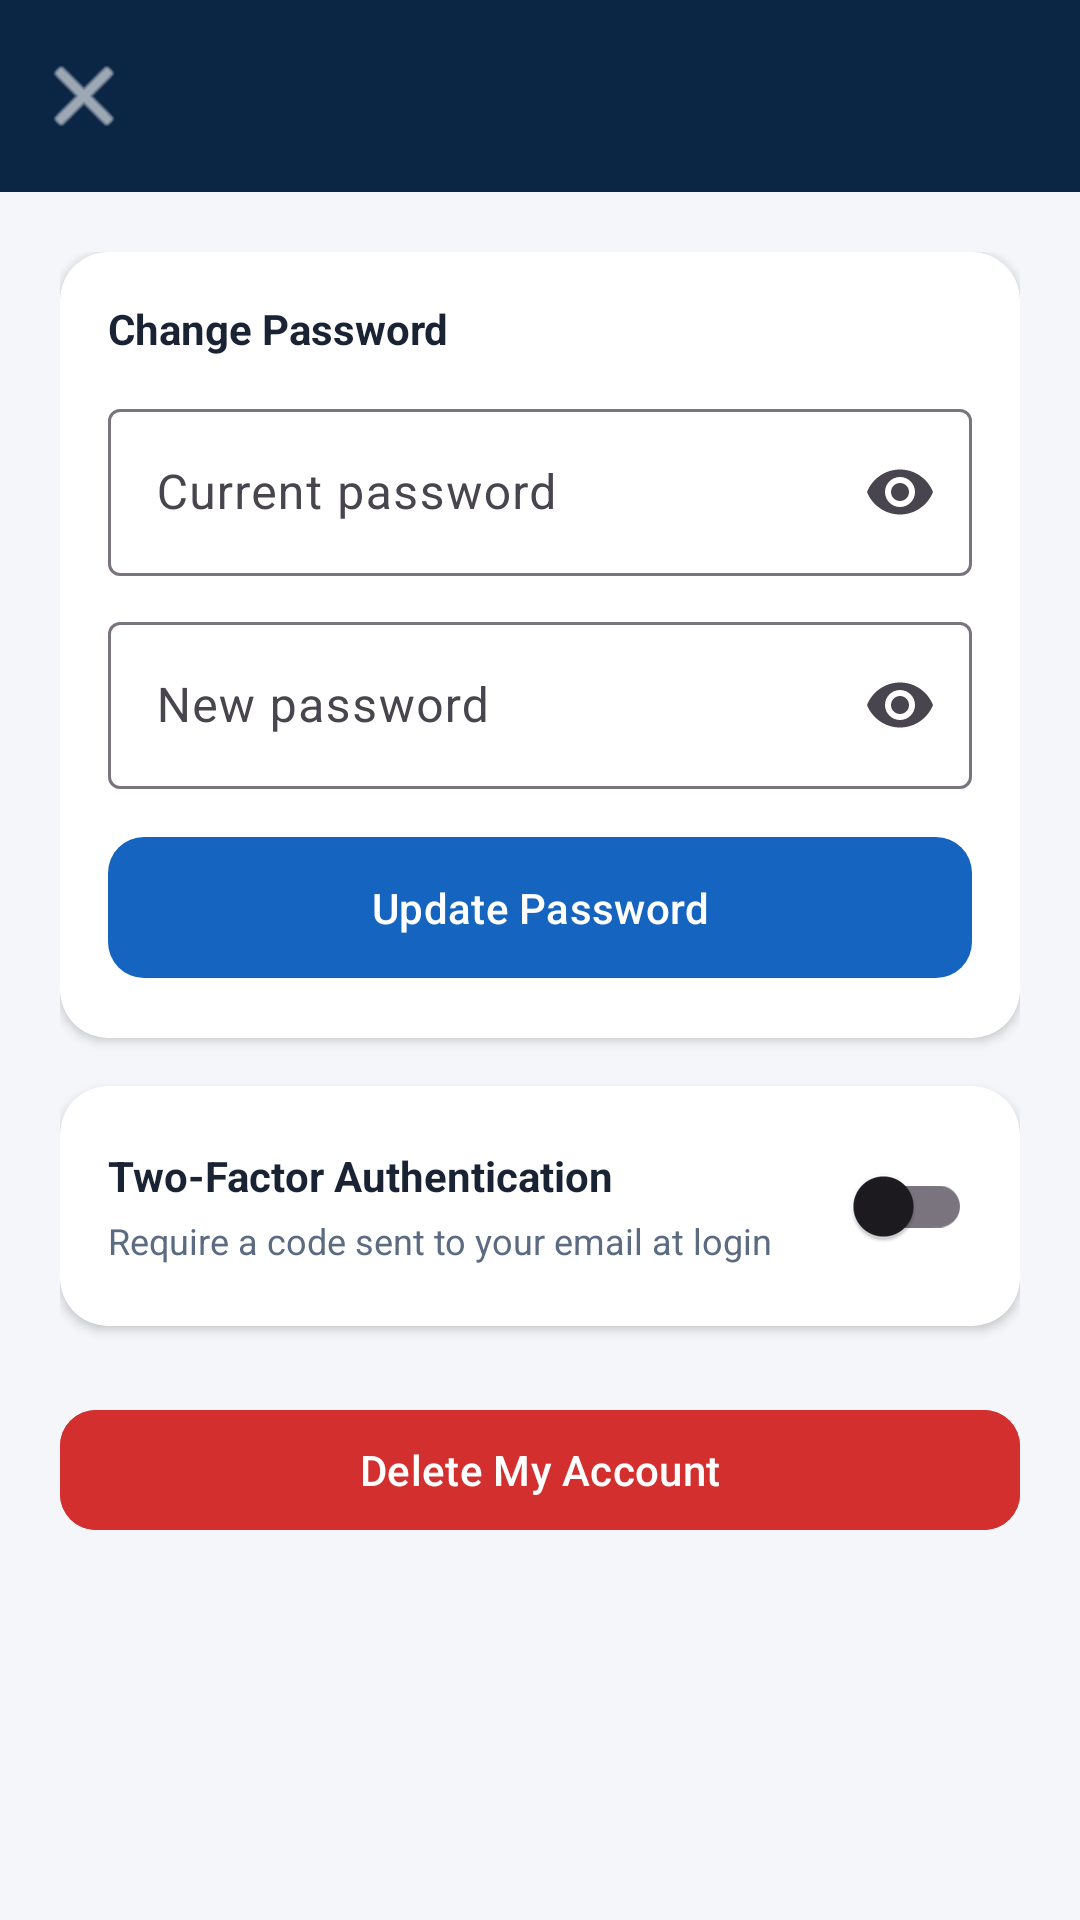

Write the Android layout XML for this screen, with the resource values it uses.
<!-- AndroidManifest.xml: application theme Theme.BrainwareHospital -->
<!-- res/layout/activity_account_settings.xml -->
<?xml version="1.0" encoding="utf-8"?>
<LinearLayout xmlns:android="http://schemas.android.com/apk/res/android"
    xmlns:app="http://schemas.android.com/apk/res-auto"
    android:layout_width="match_parent"
    android:layout_height="match_parent"
    android:orientation="vertical"
    android:background="@color/background">

    <com.google.android.material.appbar.MaterialToolbar
        android:id="@+id/toolbar"
        android:layout_width="match_parent"
        android:layout_height="?attr/actionBarSize"
        android:background="@color/deep_navy"
        android:title="Account Settings"
        app:titleTextColor="@color/clinical_white"
        app:navigationIcon="@android:drawable/ic_menu_close_clear_cancel"
        app:navigationIconTint="@color/clinical_white" />

    <ScrollView
        android:layout_width="match_parent"
        android:layout_height="match_parent">

        <LinearLayout
            android:layout_width="match_parent"
            android:layout_height="wrap_content"
            android:orientation="vertical"
            android:padding="20dp">

            <com.google.android.material.card.MaterialCardView
                style="@style/Widget.Hospital.Card"
                android:layout_width="match_parent"
                android:layout_height="wrap_content">

                <LinearLayout
                    android:layout_width="match_parent"
                    android:layout_height="wrap_content"
                    android:orientation="vertical">

                    <TextView
                        android:layout_width="match_parent"
                        android:layout_height="wrap_content"
                        android:text="@string/change_password"
                        android:textStyle="bold"
                        android:textColor="@color/text_primary" />

                    <com.google.android.material.textfield.TextInputLayout
                        android:id="@+id/tilCurrentPassword"
                        style="@style/Widget.Material3.TextInputLayout.OutlinedBox"
                        android:layout_width="match_parent"
                        android:layout_height="wrap_content"
                        android:layout_marginTop="12dp"
                        app:endIconMode="password_toggle"
                        android:hint="Current password">
                        <com.google.android.material.textfield.TextInputEditText
                            android:id="@+id/etCurrentPassword" android:layout_width="match_parent" android:layout_height="wrap_content"
                            android:inputType="textPassword" />
                    </com.google.android.material.textfield.TextInputLayout>

                    <com.google.android.material.textfield.TextInputLayout
                        android:id="@+id/tilNewPassword"
                        style="@style/Widget.Material3.TextInputLayout.OutlinedBox"
                        android:layout_width="match_parent"
                        android:layout_height="wrap_content"
                        android:layout_marginTop="10dp"
                        app:endIconMode="password_toggle"
                        android:hint="New password">
                        <com.google.android.material.textfield.TextInputEditText
                            android:id="@+id/etNewPassword" android:layout_width="match_parent" android:layout_height="wrap_content"
                            android:inputType="textPassword" />
                    </com.google.android.material.textfield.TextInputLayout>

                    <TextView
                        android:id="@+id/tvPasswordError"
                        android:layout_width="match_parent"
                        android:layout_height="wrap_content"
                        android:layout_marginTop="6dp"
                        android:textColor="@color/error_red"
                        android:visibility="gone" />

                    <com.google.android.material.button.MaterialButton
                        android:id="@+id/btnChangePassword"
                        style="@style/Widget.Hospital.Button.Primary"
                        android:layout_width="match_parent"
                        android:layout_height="wrap_content"
                        android:layout_marginTop="12dp"
                        android:text="Update Password" />

                </LinearLayout>
            </com.google.android.material.card.MaterialCardView>

            <com.google.android.material.card.MaterialCardView
                style="@style/Widget.Hospital.Card"
                android:layout_width="match_parent"
                android:layout_height="wrap_content"
                android:layout_marginTop="16dp">

                <LinearLayout
                    android:layout_width="match_parent"
                    android:layout_height="wrap_content"
                    android:orientation="horizontal"
                    android:gravity="center_vertical">

                    <LinearLayout
                        android:layout_width="0dp"
                        android:layout_height="wrap_content"
                        android:layout_weight="1"
                        android:orientation="vertical">

                        <TextView
                            android:layout_width="match_parent"
                            android:layout_height="wrap_content"
                            android:text="Two-Factor Authentication"
                            android:textStyle="bold"
                            android:textColor="@color/text_primary" />

                        <TextView
                            android:layout_width="match_parent"
                            android:layout_height="wrap_content"
                            android:layout_marginTop="4dp"
                            android:text="Require a code sent to your email at login"
                            android:textSize="12sp"
                            android:textColor="@color/text_secondary" />
                    </LinearLayout>

                    <com.google.android.material.switchmaterial.SwitchMaterial
                        android:id="@+id/switch2fa"
                        android:layout_width="wrap_content"
                        android:layout_height="wrap_content" />

                </LinearLayout>
            </com.google.android.material.card.MaterialCardView>

            <com.google.android.material.button.MaterialButton
                android:id="@+id/btnDeleteAccount"
                android:layout_width="match_parent"
                android:layout_height="wrap_content"
                android:layout_marginTop="24dp"
                android:backgroundTint="@color/error_red"
                android:textAllCaps="false"
                app:cornerRadius="12dp"
                android:text="Delete My Account" />

            <com.brainware.hospital.ui.view.MortarLoaderView
                android:id="@+id/progressBar"
                android:layout_width="100dp"
                android:layout_height="100dp"
                android:layout_gravity="center"
                android:layout_marginTop="20dp"
                android:visibility="gone" />

        </LinearLayout>
    </ScrollView>

</LinearLayout>
<!-- resources referenced by this layout -->
<resources>
  <color name="background">#F4F6F9</color>
  <color name="clinical_white">#FFFFFF</color>
  <color name="deep_navy">#0B2545</color>
  <color name="error_red">#D32F2F</color>
  <color name="text_primary">#1A2333</color>
  <color name="text_secondary">#5B6B82</color>
  <string name="change_password">Change Password</string>
  <style name="Widget.Hospital.Button.Primary" parent="Widget.Material3.Button">
          <item name="backgroundTint">@color/medical_blue</item>
          <item name="cornerRadius">12dp</item>
          <item name="android:textAllCaps">false</item>
          <item name="android:paddingTop">14dp</item>
          <item name="android:paddingBottom">14dp</item>
      </style>
  <style name="Widget.Hospital.Card" parent="Widget.Material3.CardView.Elevated">
          <item name="cardCornerRadius">16dp</item>
          <item name="cardElevation">2dp</item>
          <item name="contentPadding">16dp</item>
          <item name="cardBackgroundColor">@color/surface</item>
      </style>
  <style name="Theme.BrainwareHospital" parent="Theme.Material3.Light.NoActionBar">
          <item name="colorPrimary">@color/medical_blue</item>
          <item name="colorPrimaryVariant">@color/deep_navy</item>
          <item name="colorOnPrimary">@color/clinical_white</item>
          <item name="colorSecondary">@color/soft_teal</item>
          <item name="colorOnSecondary">@color/clinical_white</item>
          <item name="android:statusBarColor">@color/deep_navy</item>
          <item name="android:windowLightStatusBar">false</item>
          <item name="android:windowBackground">@color/background</item>
          <item name="android:progressBarStyle">@style/Widget.Hospital.ProgressBar</item>
          <item name="android:progressBarStyleLarge">@style/Widget.Hospital.ProgressBar.Large</item>
          <item name="android:progressBarStyleSmall">@style/Widget.Hospital.ProgressBar.Small</item>
      </style>
  <color name="medical_blue">#1565C0</color>
  <color name="surface">#FFFFFF</color>
  <color name="soft_teal">#26A69A</color>
  <style name="Widget.Hospital.ProgressBar" parent="android:Widget.ProgressBar">
          <item name="android:indeterminateDrawable">@drawable/progress_mortar_pestle</item>
      </style>
  <style name="Widget.Hospital.ProgressBar.Large" parent="android:Widget.ProgressBar.Large">
          <item name="android:indeterminateDrawable">@drawable/progress_mortar_pestle</item>
      </style>
  <style name="Widget.Hospital.ProgressBar.Small" parent="android:Widget.ProgressBar.Small">
          <item name="android:indeterminateDrawable">@drawable/progress_mortar_pestle</item>
      </style>
  <!-- drawable progress_mortar_pestle (drawable) -->
  <?xml version="1.0" encoding="utf-8"?>
  <rotate xmlns:android="http://schemas.android.com/apk/res/android"
      android:drawable="@drawable/ic_loading_mortar_pestle"
      android:pivotX="50%"
      android:pivotY="50%"
      android:fromDegrees="0"
      android:toDegrees="360" />
</resources>
